Photos from the image-classification dataset "dataset" in the GitHub repository vishalagrawal9696/forgery-image-detection-model. Its 2 classes are: authentic, forged.

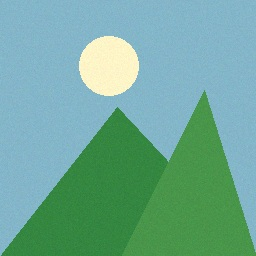
Label: authentic

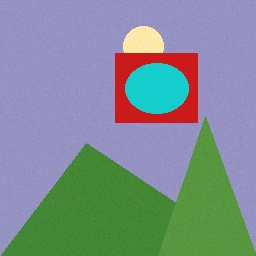
Label: forged

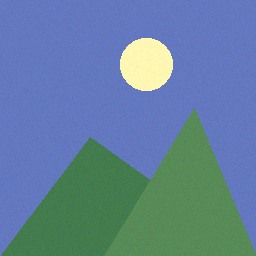
Label: authentic

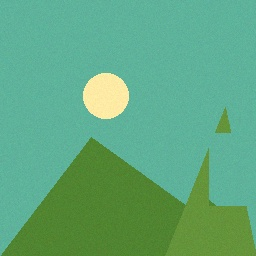
Label: forged

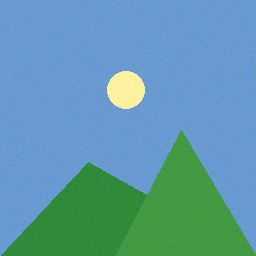
Label: authentic

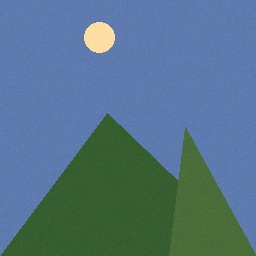
Label: forged
